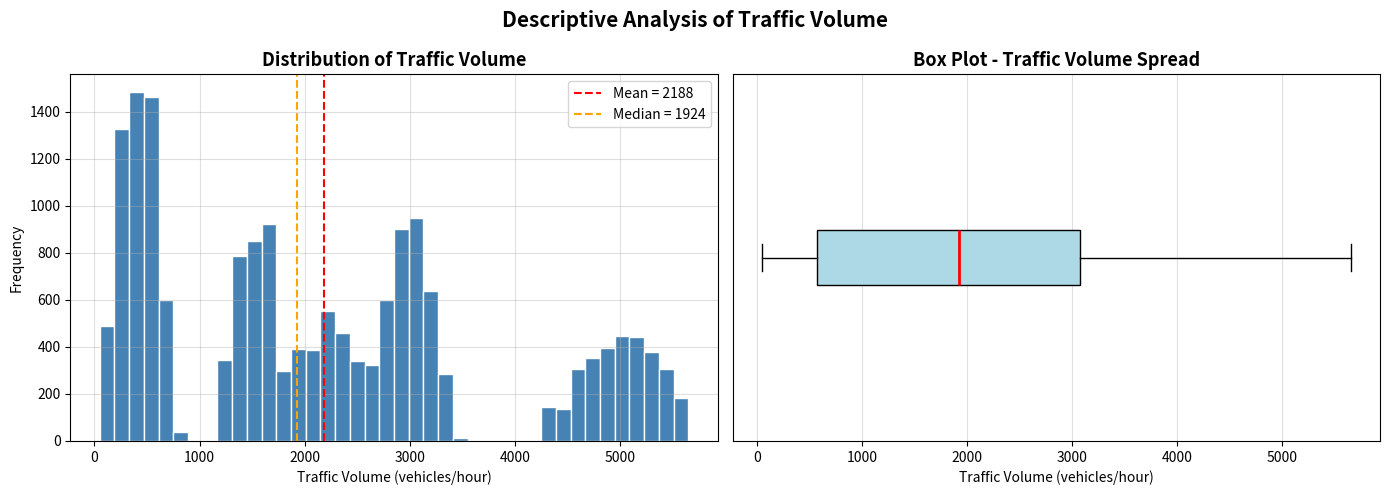
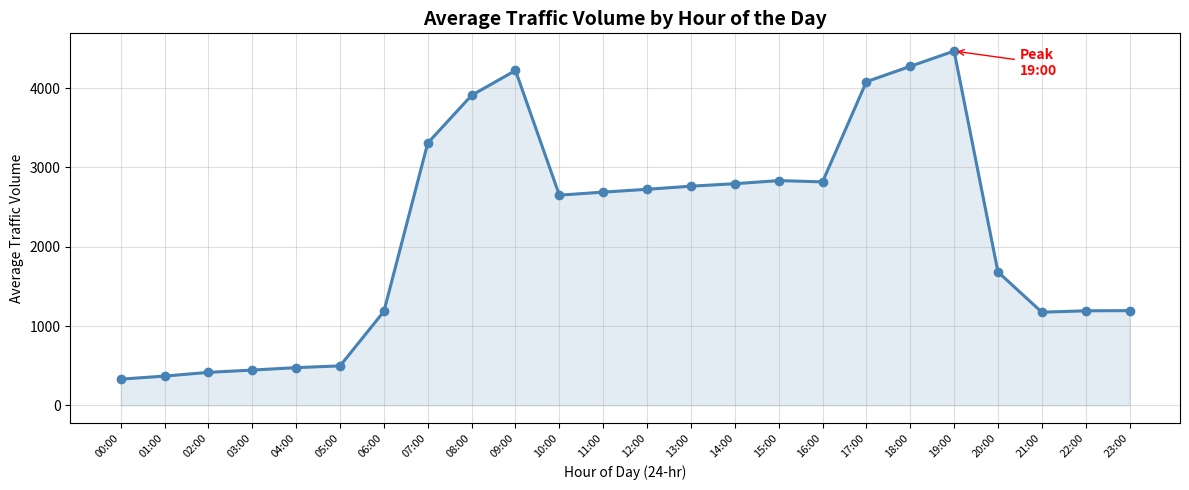
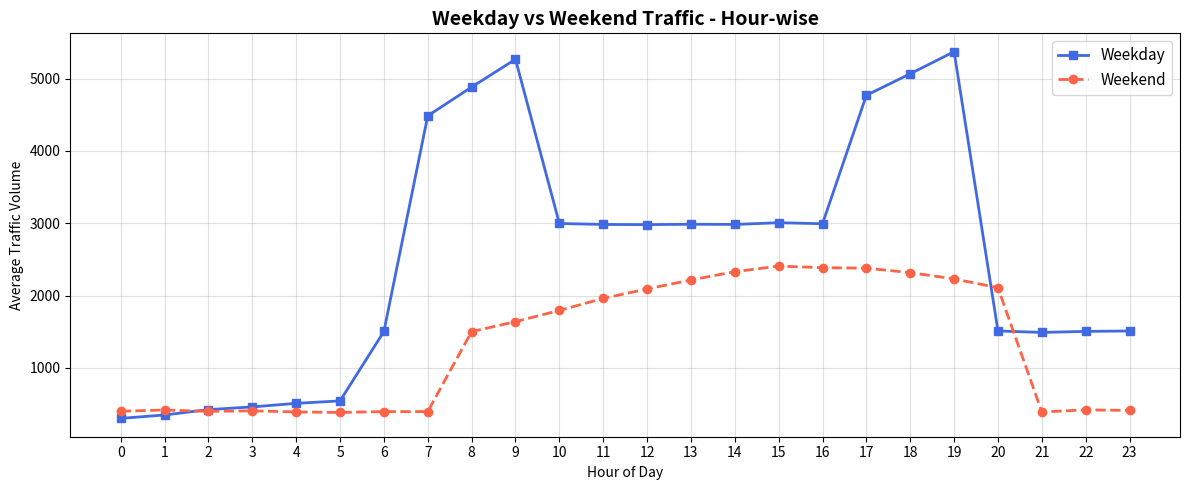
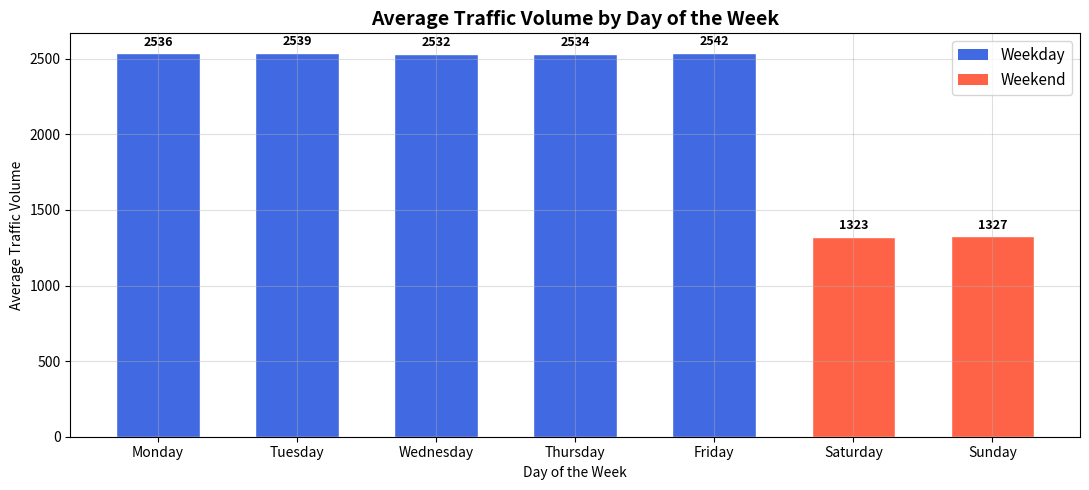
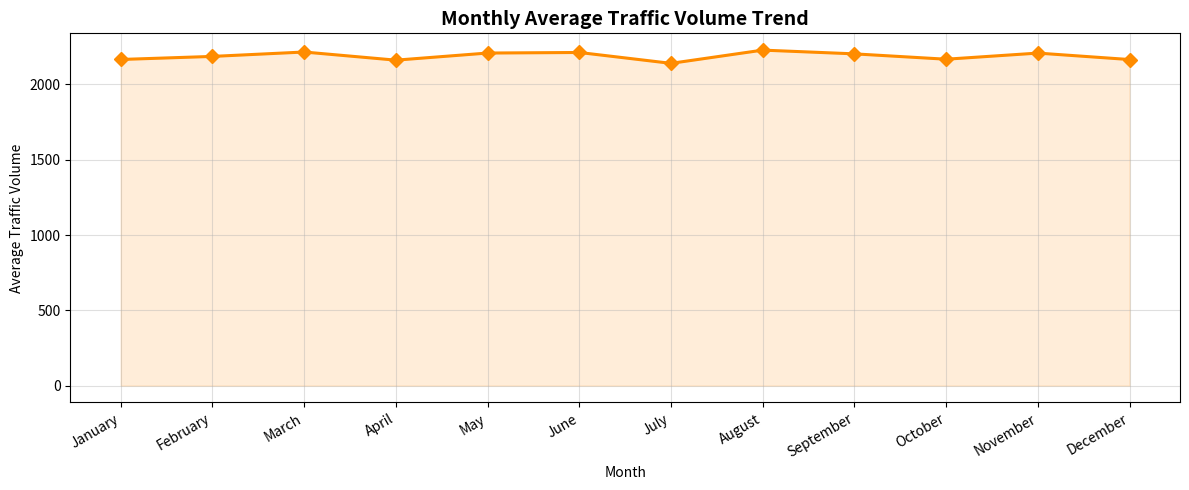
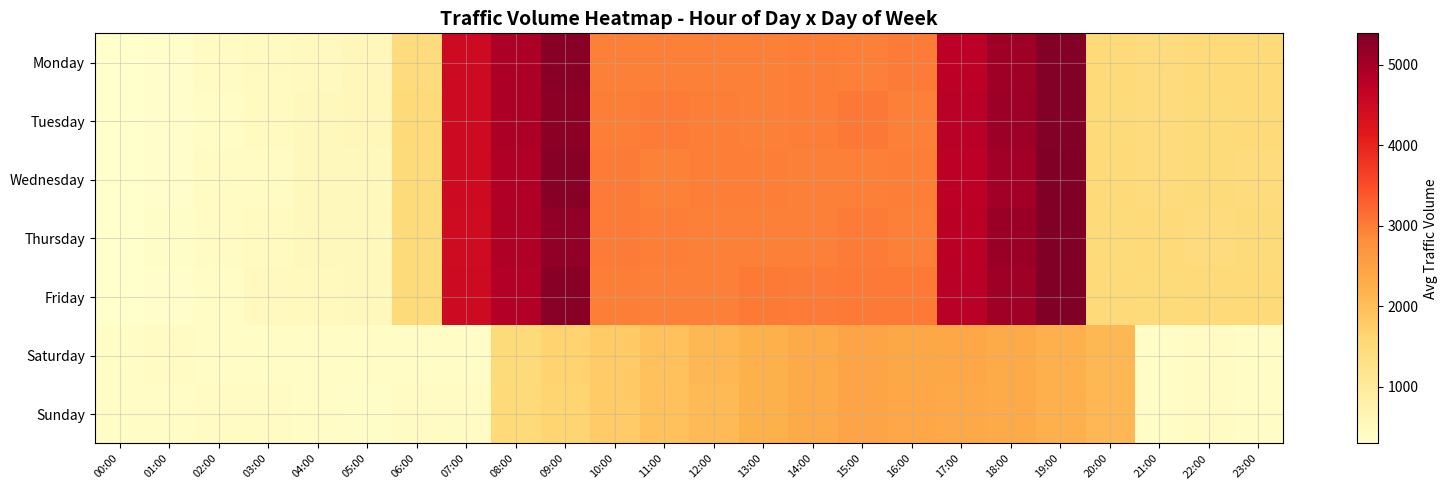
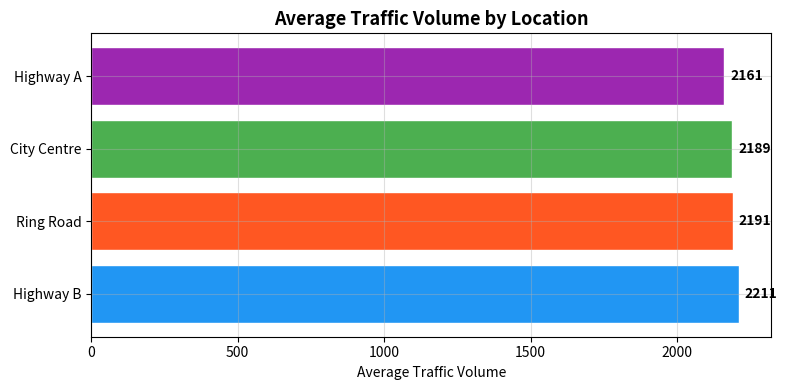

Python code for these plots, in order:


import pandas as pd
import numpy as np
import matplotlib.pyplot as plt
from matplotlib.patches import Patch
import warnings
warnings.filterwarnings('ignore')

pd.set_option('display.float_format', '{:.2f}'.format)
plt.rcParams['axes.grid'] = True
plt.rcParams['grid.alpha'] = 0.4

# ============================================================
# STEP 1: DATA COLLECTION
# ============================================================
print("=" * 55)
print("STEP 1: Data Collection")
print("=" * 55)

np.random.seed(42)
dates = pd.date_range(start='2022-01-01', end='2023-12-31 23:00:00', freq='h')
n = len(dates)

def gen_volume(dt):
    h = dt.hour
    is_weekend = dt.dayofweek >= 5
    if is_weekend:
        base = 1800 + 600 * np.sin(np.pi * (h - 10) / 12) if 8 <= h <= 20 else 400
    else:
        if 7 <= h <= 9:
            base = 4500 + (h - 7) * 400
        elif 17 <= h <= 19:
            base = 4800 + (h - 17) * 300
        elif 10 <= h <= 16:
            base = 3000 + np.random.randint(-200, 200)
        elif 0 <= h <= 5:
            base = 300 + h * 50
        else:
            base = 1500
    noise = np.random.randint(-250, 250)
    return max(50, int(base + noise))

locations = ['Highway A', 'Highway B', 'City Centre', 'Ring Road']

df_raw = pd.DataFrame({
    'date_time'     : dates,
    'traffic_volume': [gen_volume(d) for d in dates],
    'location'      : np.random.choice(locations, size=n)
})

dup_idx = np.random.choice(df_raw.index, size=150, replace=False)
df_raw = pd.concat([df_raw, df_raw.loc[dup_idx]], ignore_index=True)
miss_idx = np.random.choice(df_raw.index, size=120, replace=False)
df_raw.loc[miss_idx, 'traffic_volume'] = np.nan

print(f"Raw dataset shape : {df_raw.shape}")
print(df_raw.head())

# ============================================================
# STEP 2: DATA PREPROCESSING
# ============================================================
print("\n" + "=" * 55)
print("STEP 2: Data Preprocessing")
print("=" * 55)

df = df_raw.copy()

print("--- Before Cleaning ---")
print(f"Total records  : {len(df)}")
print(f"Duplicates     : {df.duplicated().sum()}")
print(f"Missing values : {df['traffic_volume'].isna().sum()}")

df = df.drop_duplicates()
df['date_time'] = pd.to_datetime(df['date_time'])
df = df.sort_values('date_time').reset_index(drop=True)
df['traffic_volume'] = df['traffic_volume'].fillna(df['traffic_volume'].median())
df['hour']        = df['date_time'].dt.hour
df['day_of_week'] = df['date_time'].dt.day_name()
df['month']       = df['date_time'].dt.month_name()
df['day_type']    = df['date_time'].dt.dayofweek.apply(
                        lambda x: 'Weekend' if x >= 5 else 'Weekday')

print("\n--- After Cleaning ---")
print(f"Total records  : {len(df)}")
print(f"Duplicates     : {df.duplicated().sum()}")
print(f"Missing values : {df['traffic_volume'].isna().sum()}")
print(df.head())

# ============================================================
# STEP 3: DESCRIPTIVE STATISTICAL ANALYSIS
# ============================================================
print("\n" + "=" * 55)
print("STEP 3: Descriptive Statistical Analysis")
print("=" * 55)

vol = df['traffic_volume']

stats = {
    'Mean Traffic Volume'   : vol.mean(),
    'Median Traffic Volume' : vol.median(),
    'Mode Traffic Volume'   : vol.mode()[0],
    'Std Deviation'         : vol.std(),
    'Variance'              : vol.var(),
    'Min Traffic Volume'    : vol.min(),
    'Max Traffic Volume'    : vol.max(),
    '25th Percentile (Q1)'  : vol.quantile(0.25),
    '75th Percentile (Q3)'  : vol.quantile(0.75),
    'IQR'                   : vol.quantile(0.75) - vol.quantile(0.25),
    'Skewness'              : vol.skew(),
    'Kurtosis'              : vol.kurt(),
}

stats_df = pd.DataFrame(stats.items(), columns=['Statistic', 'Value'])
stats_df['Value'] = stats_df['Value'].round(2)
print(stats_df.to_string(index=False))

fig, axes = plt.subplots(1, 2, figsize=(14, 5))
axes[0].hist(vol, bins=40, color='steelblue', edgecolor='white')
axes[0].axvline(vol.mean(),   color='red',    linestyle='--', linewidth=1.5, label=f'Mean = {vol.mean():.0f}')
axes[0].axvline(vol.median(), color='orange', linestyle='--', linewidth=1.5, label=f'Median = {vol.median():.0f}')
axes[0].set_title('Distribution of Traffic Volume', fontsize=13, fontweight='bold')
axes[0].set_xlabel('Traffic Volume (vehicles/hour)')
axes[0].set_ylabel('Frequency')
axes[0].legend()
axes[1].boxplot(vol, vert=False, patch_artist=True,
                boxprops=dict(facecolor='lightblue'),
                medianprops=dict(color='red', linewidth=2))
axes[1].set_title('Box Plot - Traffic Volume Spread', fontsize=13, fontweight='bold')
axes[1].set_xlabel('Traffic Volume (vehicles/hour)')
axes[1].set_yticks([])
plt.suptitle('Descriptive Analysis of Traffic Volume', fontsize=15, fontweight='bold')
plt.tight_layout()
plt.savefig('plot1_distribution.png', dpi=150, bbox_inches='tight')
plt.show()
print("Saved: plot1_distribution.png")

# ============================================================
# STEP 4: HOUR-WISE TRAFFIC ANALYSIS
# ============================================================
print("\n" + "=" * 55)
print("STEP 4: Hour-wise Traffic Analysis")
print("=" * 55)

hourly_avg = df.groupby('hour')['traffic_volume'].mean().reset_index()
hourly_avg.columns = ['Hour', 'Avg_Traffic']

peak_hour = hourly_avg.loc[hourly_avg['Avg_Traffic'].idxmax()]
low_hour  = hourly_avg.loc[hourly_avg['Avg_Traffic'].idxmin()]
print(f"Peak traffic hour : {int(peak_hour.Hour):02d}:00  -> {peak_hour.Avg_Traffic:.0f} vehicles/hr")
print(f"Lowest traffic hr : {int(low_hour.Hour):02d}:00   -> {low_hour.Avg_Traffic:.0f} vehicles/hr")

fig, ax = plt.subplots(figsize=(12, 5))
ax.plot(hourly_avg['Hour'], hourly_avg['Avg_Traffic'],
        marker='o', color='steelblue', linewidth=2.2, markersize=6)
ax.fill_between(hourly_avg['Hour'], hourly_avg['Avg_Traffic'], alpha=0.15, color='steelblue')
ax.annotate(f'Peak\n{int(peak_hour.Hour):02d}:00',
            xy=(peak_hour.Hour, peak_hour.Avg_Traffic),
            xytext=(peak_hour.Hour + 1.5, peak_hour.Avg_Traffic - 300),
            arrowprops=dict(arrowstyle='->', color='red'),
            color='red', fontsize=10, fontweight='bold')
ax.set_title('Average Traffic Volume by Hour of the Day', fontsize=14, fontweight='bold')
ax.set_xlabel('Hour of Day (24-hr)')
ax.set_ylabel('Average Traffic Volume')
ax.set_xticks(range(0, 24))
ax.set_xticklabels([f'{h:02d}:00' for h in range(24)], rotation=45, ha='right', fontsize=8)
plt.tight_layout()
plt.savefig('plot2_hourwise.png', dpi=150, bbox_inches='tight')
plt.show()
print("Saved: plot2_hourwise.png")

hourly_type = df.groupby(['hour', 'day_type'])['traffic_volume'].mean().unstack()
fig, ax = plt.subplots(figsize=(12, 5))
ax.plot(hourly_type.index, hourly_type['Weekday'], marker='s', label='Weekday', color='royalblue', linewidth=2)
ax.plot(hourly_type.index, hourly_type['Weekend'], marker='o', label='Weekend', color='tomato',    linewidth=2, linestyle='--')
ax.set_title('Weekday vs Weekend Traffic - Hour-wise', fontsize=14, fontweight='bold')
ax.set_xlabel('Hour of Day')
ax.set_ylabel('Average Traffic Volume')
ax.set_xticks(range(0, 24))
ax.legend(fontsize=11)
plt.tight_layout()
plt.savefig('plot3_weekday_vs_weekend.png', dpi=150, bbox_inches='tight')
plt.show()
print("Saved: plot3_weekday_vs_weekend.png")

# ============================================================
# STEP 5: DAY-WISE TRAFFIC ANALYSIS
# ============================================================
print("\n" + "=" * 55)
print("STEP 5: Day-wise Traffic Analysis")
print("=" * 55)

day_order = ['Monday','Tuesday','Wednesday','Thursday','Friday','Saturday','Sunday']
daily_avg = (df.groupby('day_of_week')['traffic_volume']
               .mean()
               .reindex(day_order)
               .reset_index())
daily_avg.columns = ['Day', 'Avg_Traffic']
print(daily_avg.to_string(index=False))

colors = ['royalblue'] * 5 + ['tomato', 'tomato']
fig, ax = plt.subplots(figsize=(11, 5))
bars = ax.bar(daily_avg['Day'], daily_avg['Avg_Traffic'], color=colors, edgecolor='white', width=0.6)
for bar, val in zip(bars, daily_avg['Avg_Traffic']):
    ax.text(bar.get_x() + bar.get_width() / 2, bar.get_height() + 30,
            f'{val:.0f}', ha='center', va='bottom', fontsize=9, fontweight='bold')
legend_elems = [Patch(facecolor='royalblue', label='Weekday'),
                Patch(facecolor='tomato',    label='Weekend')]
ax.legend(handles=legend_elems, fontsize=11)
ax.set_title('Average Traffic Volume by Day of the Week', fontsize=14, fontweight='bold')
ax.set_xlabel('Day of the Week')
ax.set_ylabel('Average Traffic Volume')
plt.tight_layout()
plt.savefig('plot4_daywise.png', dpi=150, bbox_inches='tight')
plt.show()
print("Saved: plot4_daywise.png")

# ============================================================
# STEP 6: ADDITIONAL VISUALIZATIONS
# ============================================================
print("\n" + "=" * 55)
print("STEP 6: Additional Visualizations")
print("=" * 55)

month_order = ['January','February','March','April','May','June',
               'July','August','September','October','November','December']
monthly_avg = (df.groupby('month')['traffic_volume']
                 .mean()
                 .reindex(month_order)
                 .reset_index())
monthly_avg.columns = ['Month', 'Avg_Traffic']

fig, ax = plt.subplots(figsize=(12, 5))
ax.plot(monthly_avg['Month'], monthly_avg['Avg_Traffic'],
        marker='D', color='darkorange', linewidth=2.2, markersize=7)
ax.fill_between(range(len(monthly_avg)), monthly_avg['Avg_Traffic'], alpha=0.15, color='darkorange')
ax.set_title('Monthly Average Traffic Volume Trend', fontsize=14, fontweight='bold')
ax.set_xlabel('Month')
ax.set_ylabel('Average Traffic Volume')
ax.set_xticks(range(len(monthly_avg)))
ax.set_xticklabels(monthly_avg['Month'], rotation=30, ha='right')
plt.tight_layout()
plt.savefig('plot5_monthly_trend.png', dpi=150, bbox_inches='tight')
plt.show()
print("Saved: plot5_monthly_trend.png")

pivot = df.pivot_table(values='traffic_volume', index='day_of_week', columns='hour', aggfunc='mean')
pivot = pivot.reindex(day_order)
fig, ax = plt.subplots(figsize=(16, 5))
im = ax.imshow(pivot.values, aspect='auto', cmap='YlOrRd')
ax.set_yticks(range(len(day_order)))
ax.set_yticklabels(day_order, fontsize=10)
ax.set_xticks(range(24))
ax.set_xticklabels([f'{h:02d}:00' for h in range(24)], rotation=45, ha='right', fontsize=8)
plt.colorbar(im, ax=ax, label='Avg Traffic Volume')
ax.set_title('Traffic Volume Heatmap - Hour of Day x Day of Week', fontsize=14, fontweight='bold')
plt.tight_layout()
plt.savefig('plot6_heatmap.png', dpi=150, bbox_inches='tight')
plt.show()
print("Saved: plot6_heatmap.png")

loc_avg = df.groupby('location')['traffic_volume'].mean().sort_values(ascending=False)
fig, ax = plt.subplots(figsize=(8, 4))
bars = ax.barh(loc_avg.index, loc_avg.values,
               color=['#2196F3','#FF5722','#4CAF50','#9C27B0'], edgecolor='white')
for bar, val in zip(bars, loc_avg.values):
    ax.text(val + 20, bar.get_y() + bar.get_height() / 2,
            f'{val:.0f}', va='center', fontsize=10, fontweight='bold')
ax.set_title('Average Traffic Volume by Location', fontsize=13, fontweight='bold')
ax.set_xlabel('Average Traffic Volume')
plt.tight_layout()
plt.savefig('plot7_location.png', dpi=150, bbox_inches='tight')
plt.show()
print("Saved: plot7_location.png")

# ============================================================
# STEP 7: CONCLUSION
# ============================================================
print("\n" + "=" * 55)
print("STEP 7: Insights & Conclusion")
print("=" * 55)
print("""

""")
